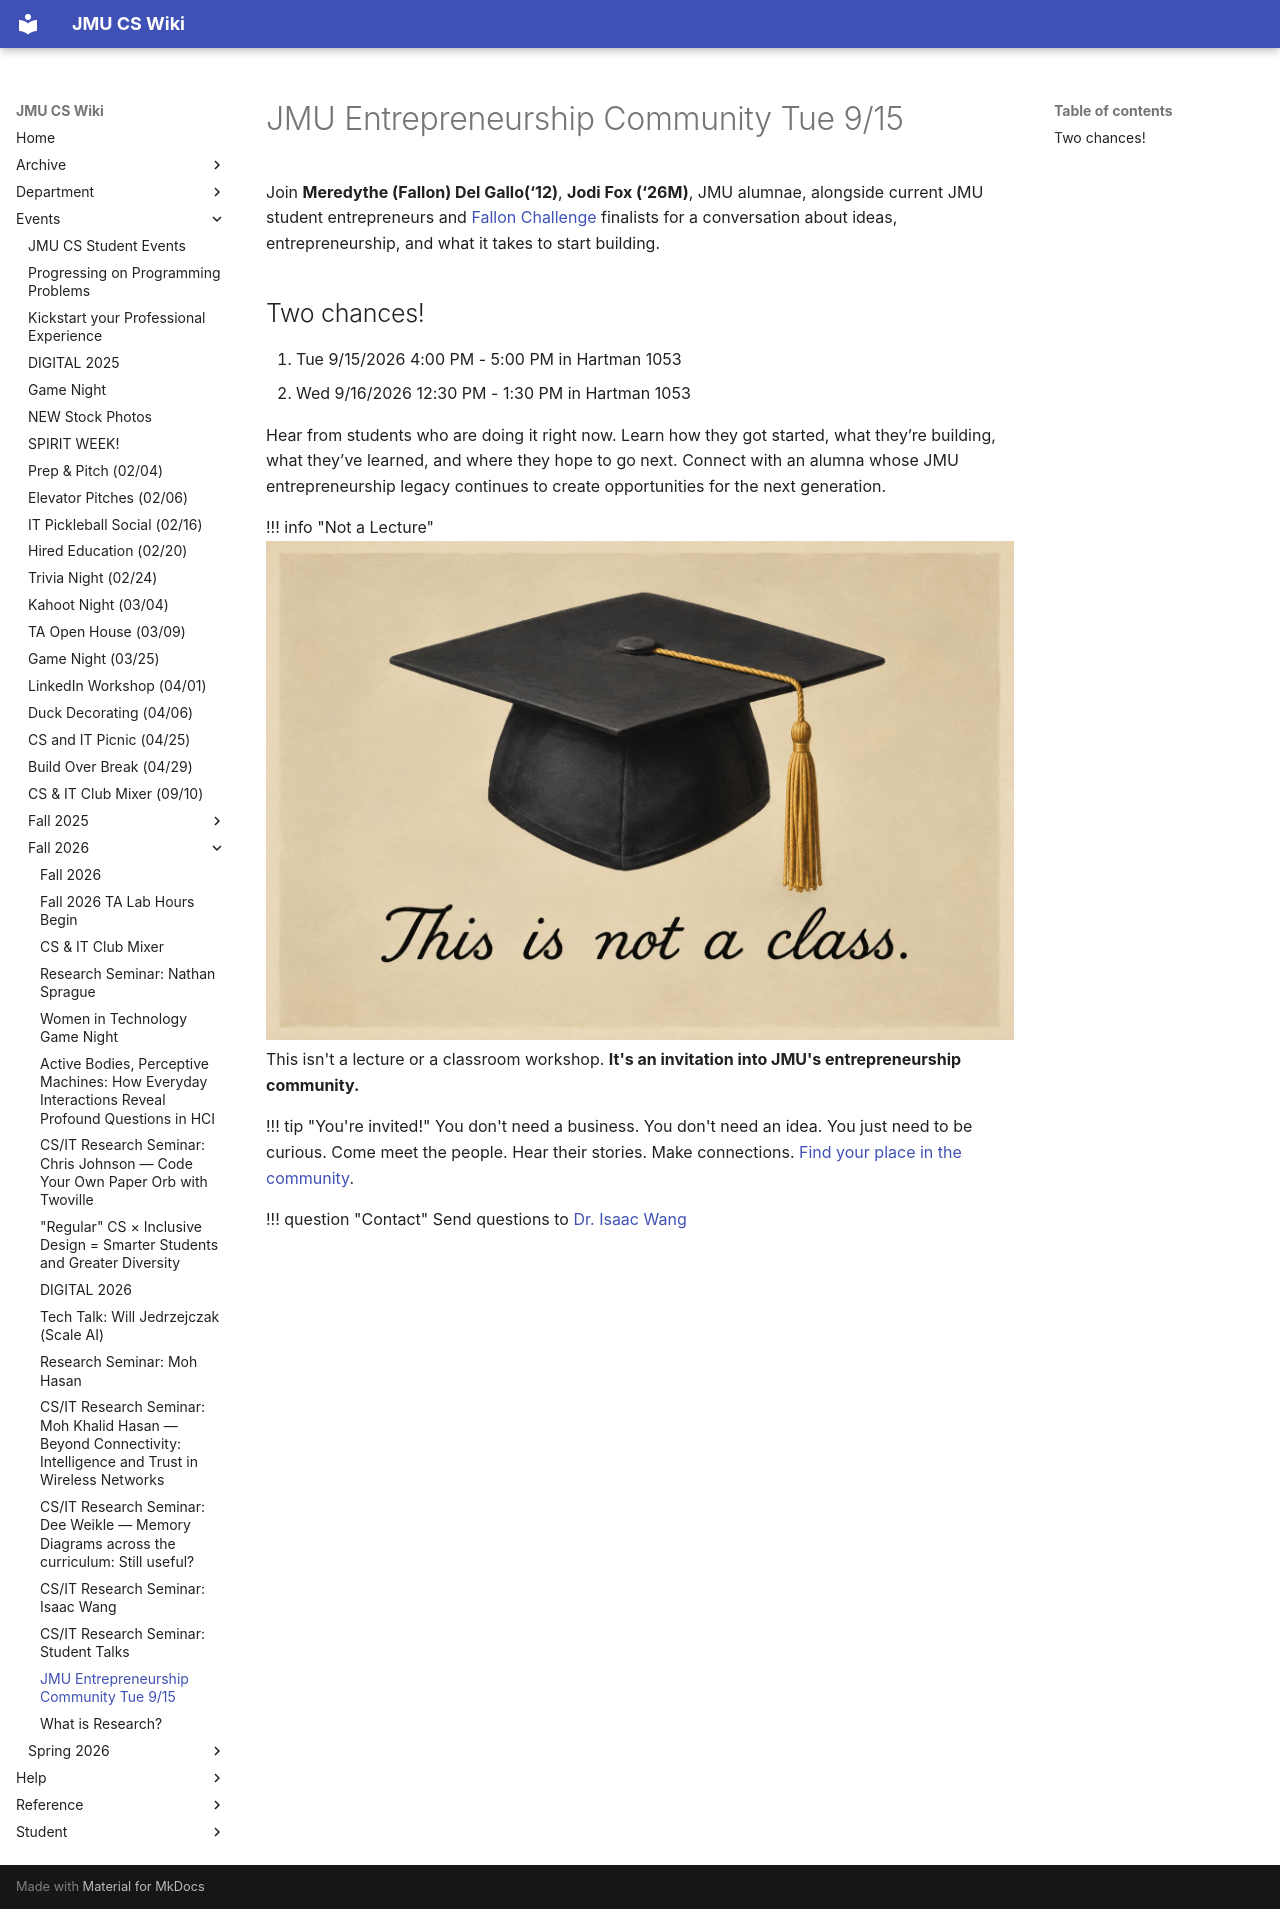

repository: JMU-CS/wiki-student · page: events/Fall-2026/Entrepreneurship/index.html · generator: mkdocs

---
title: JMU Entrepreneurship Community Tue 9/15
date: 2026-09-10                 # when it was announced
description: "Join us for an overview of computer science and information technology research followed by 2- to 3-minute flash talks giving you an overview of ongoing research within the JMU Computer Science department. Whether you are looking to get into research or just interested in learning more, you are welcome!"
event:
  - start: 2026-09-15 16:00
    end: 2026-09-15 17:00
    location: 1053 Hartman Hall
    status: confirmed
  - start: 2026-09-16 12:30
    end: 2026-09-16 13:30
    location: 1053 Hartman Hall
    status: confirmed
---


Join **Meredythe (Fallon) Del Gallo(‘12)**, **Jodi Fox (‘26M)**, JMU alumnae, alongside current JMU student entrepreneurs and [Fallon Challenge](https://www.thefallonchallenge.com/) finalists for a conversation about ideas, entrepreneurship, and what it takes to start building.

## Two chances!

1. Tue 9/15/2026 4:00 PM - 5:00 PM in Hartman 1053
2. Wed 9/16/2026 12:30 PM - 1:30 PM in Hartman 1053

Hear from students who are doing it right now. Learn how they got started, what they’re building, what they’ve learned, and where they hope to go next. Connect with an alumna whose JMU entrepreneurship legacy continues to create opportunities for the next generation.

!!! info "Not a Lecture"
    ![mortarboard with caption in cursive "this is not a class" rendered as if a painting parodying in Magritte's Treachery of Images](./not_a_class.png)
    This isn't a lecture or a classroom workshop. **It's an invitation into JMU's entrepreneurship community.**

!!! tip "You're invited!"
    You don't need a business. You don't need an idea. You just need to be curious.
    Come meet the people. Hear their stories. Make connections. [Find your place in the community](https://www.jmu.edu/cob/centers/center-for-entrepreneurship/index.shtml).

!!! question "Contact"
    Send questions to [Dr. Isaac Wang](https://www.jmu.edu/cise/people/faculty/wang-isaac.shtml)
